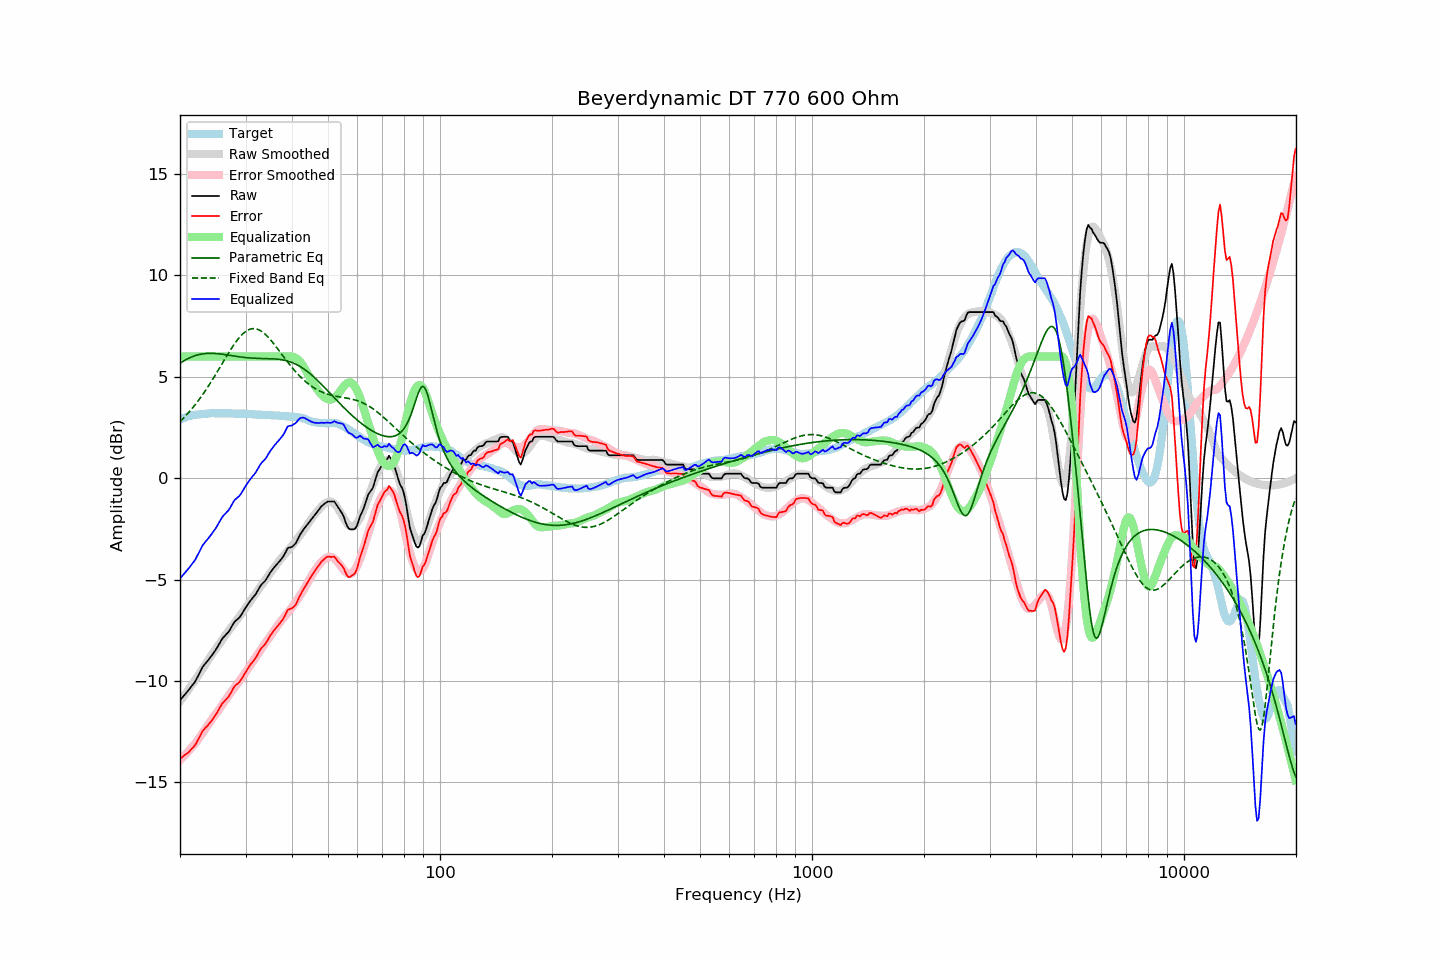

Values plotted in this chart, from the file beside it:
frequency, raw, error, smoothed, error_smoothed, equalization, parametric_eq, fixed_band_eq, equalized_raw, equalized_smoothed, target
20.00, -10.95, -13.83, -11.00, -13.90, 6.00, 5.67, 2.79, -4.95, -5.00, 2.88
20.20, -10.86, -13.78, -10.89, -13.82, 6.00, 5.72, 2.87, -4.86, -4.89, 2.92
20.40, -10.77, -13.72, -10.79, -13.74, 6.00, 5.77, 2.95, -4.77, -4.79, 2.95
20.61, -10.67, -13.65, -10.68, -13.66, 6.00, 5.81, 3.03, -4.67, -4.68, 2.98
20.81, -10.58, -13.60, -10.57, -13.58, 6.00, 5.86, 3.11, -4.58, -4.57, 3.02
21.02, -10.49, -13.55, -10.45, -13.49, 6.00, 5.90, 3.20, -4.49, -4.45, 3.06
21.23, -10.39, -13.46, -10.34, -13.40, 6.00, 5.94, 3.29, -4.39, -4.34, 3.07
21.44, -10.28, -13.37, -10.23, -13.31, 6.00, 5.97, 3.39, -4.28, -4.23, 3.09
21.66, -10.18, -13.29, -10.12, -13.21, 6.00, 6.00, 3.48, -4.18, -4.12, 3.11
21.87, -10.08, -13.20, -10.00, -13.12, 6.00, 6.03, 3.58, -4.08, -4.00, 3.12
22.09, -9.95, -13.09, -9.89, -13.02, 6.00, 6.06, 3.68, -3.95, -3.89, 3.14
22.31, -9.79, -12.93, -9.77, -12.92, 6.00, 6.08, 3.79, -3.79, -3.77, 3.14
22.54, -9.64, -12.79, -9.65, -12.80, 6.00, 6.10, 3.89, -3.64, -3.65, 3.15
22.76, -9.48, -12.64, -9.53, -12.69, 6.00, 6.12, 4.00, -3.48, -3.53, 3.16
22.99, -9.32, -12.48, -9.40, -12.58, 6.00, 6.13, 4.11, -3.32, -3.40, 3.16
23.22, -9.22, -12.39, -9.28, -12.46, 6.00, 6.14, 4.23, -3.22, -3.28, 3.17
23.45, -9.12, -12.29, -9.16, -12.34, 6.00, 6.15, 4.34, -3.12, -3.16, 3.18
23.69, -9.03, -12.22, -9.04, -12.22, 6.00, 6.16, 4.46, -3.03, -3.04, 3.19
23.92, -8.93, -12.12, -8.91, -12.11, 6.00, 6.16, 4.59, -2.93, -2.91, 3.20
24.16, -8.83, -12.03, -8.79, -11.99, 6.00, 6.16, 4.71, -2.83, -2.79, 3.21
24.40, -8.72, -11.93, -8.67, -11.87, 6.00, 6.16, 4.84, -2.72, -2.67, 3.22
24.65, -8.61, -11.81, -8.56, -11.77, 6.00, 6.16, 4.96, -2.61, -2.56, 3.20
24.89, -8.50, -11.70, -8.46, -11.66, 6.00, 6.15, 5.09, -2.50, -2.46, 3.20
25.14, -8.37, -11.57, -8.35, -11.56, 6.00, 6.15, 5.22, -2.37, -2.35, 3.20
25.39, -8.23, -11.43, -8.24, -11.45, 6.00, 6.14, 5.36, -2.23, -2.24, 3.20
25.65, -8.09, -11.29, -8.12, -11.33, 6.00, 6.13, 5.49, -2.09, -2.12, 3.20
25.91, -7.95, -11.14, -8.00, -11.21, 6.00, 6.12, 5.62, -1.95, -2.00, 3.19
26.16, -7.85, -11.05, -7.89, -11.09, 6.00, 6.11, 5.76, -1.85, -1.89, 3.20
26.43, -7.77, -10.97, -7.77, -10.97, 6.00, 6.10, 5.89, -1.77, -1.77, 3.20
26.69, -7.68, -10.88, -7.66, -10.86, 6.00, 6.08, 6.02, -1.68, -1.66, 3.20
26.96, -7.60, -10.80, -7.55, -10.75, 6.00, 6.07, 6.15, -1.60, -1.55, 3.20
27.23, -7.48, -10.68, -7.45, -10.64, 6.00, 6.06, 6.28, -1.48, -1.45, 3.20
27.50, -7.34, -10.54, -7.34, -10.54, 6.00, 6.05, 6.40, -1.34, -1.34, 3.20
27.77, -7.20, -10.38, -7.24, -10.43, 6.00, 6.03, 6.52, -1.20, -1.24, 3.19
28.05, -7.08, -10.26, -7.14, -10.33, 6.00, 6.02, 6.64, -1.08, -1.14, 3.19
28.33, -7.01, -10.18, -7.03, -10.22, 6.00, 6.01, 6.75, -1.01, -1.03, 3.18
28.62, -6.94, -10.12, -6.92, -10.11, 6.00, 6.00, 6.85, -0.94, -0.92, 3.19
28.90, -6.87, -10.05, -6.82, -10.00, 6.00, 5.99, 6.95, -0.87, -0.82, 3.18
29.19, -6.76, -9.93, -6.71, -9.89, 6.00, 5.98, 7.04, -0.76, -0.71, 3.17
29.48, -6.63, -9.81, -6.60, -9.78, 6.00, 5.97, 7.12, -0.63, -0.60, 3.18
29.78, -6.49, -9.67, -6.49, -9.66, 6.00, 5.96, 7.19, -0.49, -0.49, 3.18
30.08, -6.36, -9.54, -6.38, -9.55, 6.00, 5.95, 7.25, -0.36, -0.38, 3.18
30.38, -6.25, -9.42, -6.26, -9.43, 6.00, 5.94, 7.29, -0.25, -0.26, 3.17
30.68, -6.13, -9.30, -6.15, -9.32, 6.00, 5.93, 7.33, -0.13, -0.15, 3.17
30.99, -6.02, -9.18, -6.04, -9.20, 6.00, 5.93, 7.36, -0.02, -0.04, 3.16
31.30, -5.92, -9.08, -5.93, -9.08, 6.00, 5.92, 7.37, 0.08, 0.07, 3.16
31.61, -5.83, -8.98, -5.81, -8.96, 6.00, 5.92, 7.38, 0.17, 0.19, 3.15
31.93, -5.73, -8.87, -5.70, -8.84, 6.00, 5.91, 7.37, 0.27, 0.30, 3.14
32.24, -5.60, -8.73, -5.58, -8.72, 6.00, 5.91, 7.35, 0.40, 0.42, 3.13
32.57, -5.46, -8.59, -5.47, -8.60, 6.00, 5.91, 7.32, 0.54, 0.53, 3.13
32.89, -5.32, -8.45, -5.35, -8.49, 6.00, 5.91, 7.28, 0.68, 0.65, 3.13
33.22, -5.22, -8.35, -5.24, -8.37, 6.00, 5.90, 7.23, 0.78, 0.76, 3.13
33.55, -5.14, -8.26, -5.13, -8.26, 6.00, 5.90, 7.17, 0.86, 0.87, 3.13
33.89, -5.06, -8.18, -5.02, -8.14, 6.00, 5.90, 7.10, 0.94, 0.98, 3.12
34.23, -4.94, -8.06, -4.91, -8.03, 6.00, 5.90, 7.02, 1.06, 1.09, 3.12
34.57, -4.81, -7.92, -4.80, -7.92, 6.00, 5.90, 6.94, 1.19, 1.20, 3.11
34.92, -4.67, -7.78, -4.70, -7.81, 6.00, 5.89, 6.85, 1.33, 1.30, 3.11
35.27, -4.56, -7.67, -4.59, -7.69, 6.00, 5.89, 6.76, 1.44, 1.41, 3.11
35.62, -4.46, -7.55, -4.48, -7.58, 6.00, 5.89, 6.66, 1.54, 1.52, 3.10
35.97, -4.36, -7.45, -4.37, -7.46, 6.00, 5.88, 6.56, 1.64, 1.63, 3.09
... 635 more rows
